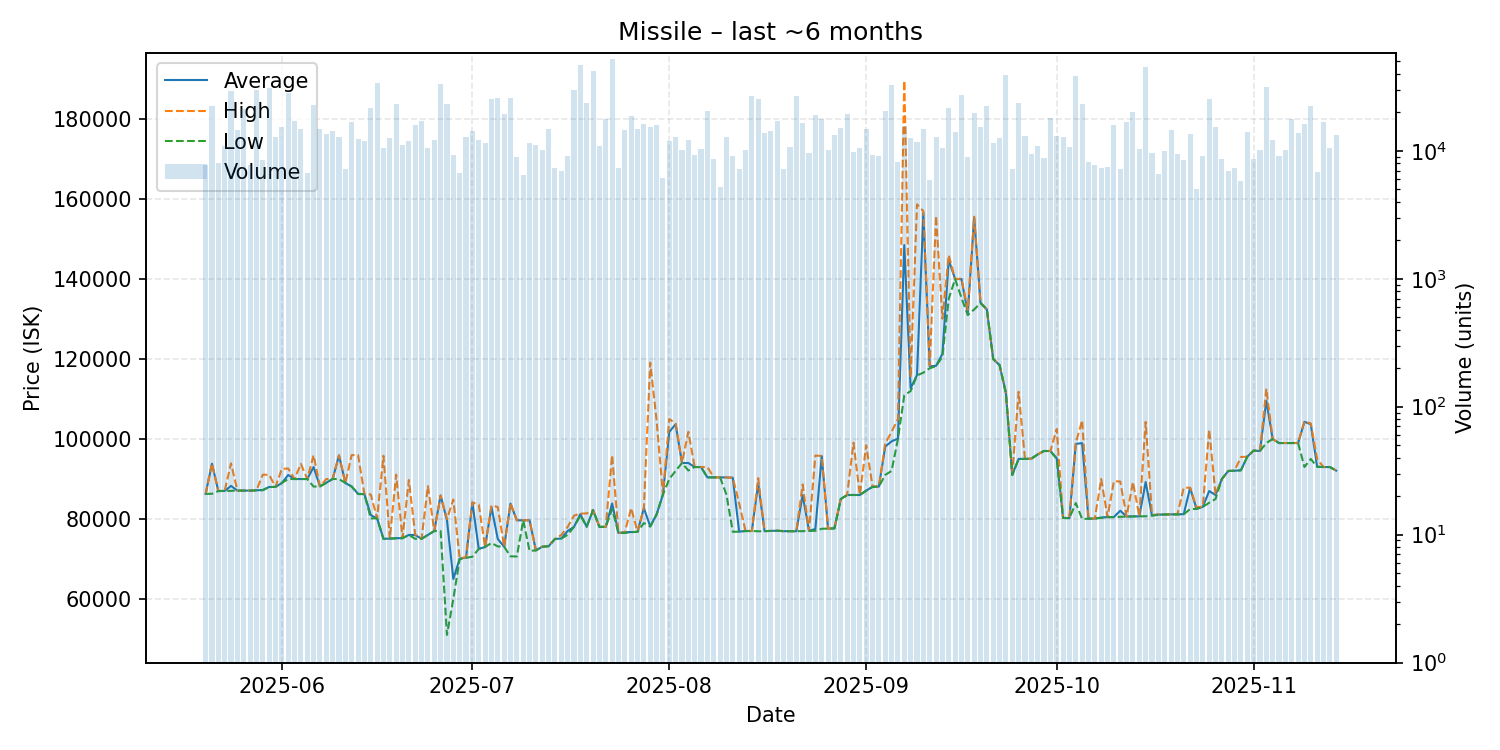

The table this chart was drawn from, first rows:
date, average, highest, lowest, order_count, volume
2025-05-20, 86280, 86280, 86280, 54, 7774
2025-05-21, 93830, 93860, 86310, 94, 22272
2025-05-22, 87000, 87000, 87000, 59, 8032
2025-05-23, 87020, 87020, 87010, 65, 10949
2025-05-24, 88280, 93920, 87040, 109, 29499
2025-05-25, 87110, 87110, 87110, 79, 14585
2025-05-26, 87100, 87100, 87100, 81, 21311
2025-05-27, 87100, 87100, 87100, 75, 7728
2025-05-28, 87170, 87170, 87170, 94, 29793
2025-05-29, 87260, 91070, 87200, 71, 8405
2025-05-30, 88010, 91070, 88000, 112, 30667
2025-05-31, 88030, 88030, 88030, 98, 12729
2025-06-01, 89000, 92560, 89000, 98, 15306
2025-06-02, 91010, 92620, 90000, 84, 28287
2025-06-03, 90000, 90000, 90000, 84, 17228
2025-06-04, 90010, 93790, 90010, 105, 14846
2025-06-05, 90000, 90000, 90000, 72, 6732
2025-06-06, 93000, 95950, 88110, 87, 22984
2025-06-07, 88150, 88150, 88150, 89, 14916
2025-06-08, 89060, 90000, 89040, 90, 13530
2025-06-09, 90000, 90000, 90000, 76, 14253
2025-06-10, 95910, 95930, 90000, 72, 12873
2025-06-11, 89010, 89030, 89010, 75, 7260
2025-06-12, 88130, 96000, 88100, 85, 16854
2025-06-13, 86290, 96000, 86230, 66, 12303
2025-06-14, 86230, 86230, 86230, 82, 11849
2025-06-15, 81000, 86150, 80160, 92, 21638
2025-06-16, 80150, 80170, 80150, 94, 33950
2025-06-17, 75050, 95820, 75040, 68, 10483
2025-06-18, 75100, 75100, 75100, 70, 12487
2025-06-19, 75210, 91080, 75180, 81, 23091
2025-06-20, 75220, 75230, 75210, 83, 11158
2025-06-21, 76020, 89760, 76010, 78, 11995
2025-06-22, 76000, 76080, 75040, 83, 15879
2025-06-23, 75050, 75050, 75050, 67, 17035
2025-06-24, 76020, 88220, 76010, 82, 10447
2025-06-25, 77000, 77010, 77000, 73, 12143
2025-06-26, 85890, 85890, 77000, 80, 33171
2025-06-27, 79650, 79960, 51030, 88, 23267
2025-06-28, 65010, 84870, 60040, 73, 9288
2025-06-29, 70080, 70190, 70000, 80, 6723
2025-06-30, 70370, 70430, 70300, 72, 12766
2025-07-01, 84100, 84150, 70570, 81, 14169
2025-07-02, 72530, 83640, 72520, 81, 12045
2025-07-03, 73000, 73000, 73000, 59, 11402
2025-07-04, 83000, 83380, 74000, 75, 25265
2025-07-05, 75010, 83000, 73150, 98, 25756
2025-07-06, 73070, 73070, 73070, 88, 19389
2025-07-07, 83850, 83950, 70670, 91, 25884
2025-07-08, 79680, 79690, 70630, 60, 8887
2025-07-09, 79690, 79690, 79690, 63, 6409
2025-07-10, 79680, 79680, 72060, 72, 11423
2025-07-11, 72160, 72230, 72130, 74, 11014
2025-07-12, 73070, 73070, 73060, 68, 10149
2025-07-13, 73210, 73240, 73210, 79, 14824
2025-07-14, 75000, 75040, 75000, 58, 7344
2025-07-15, 75130, 76010, 75110, 68, 6892
2025-07-16, 77010, 78020, 76060, 87, 9122
2025-07-17, 78050, 80840, 78030, 82, 30077
2025-07-18, 81220, 81350, 80900, 81, 46983
... 119 more rows
